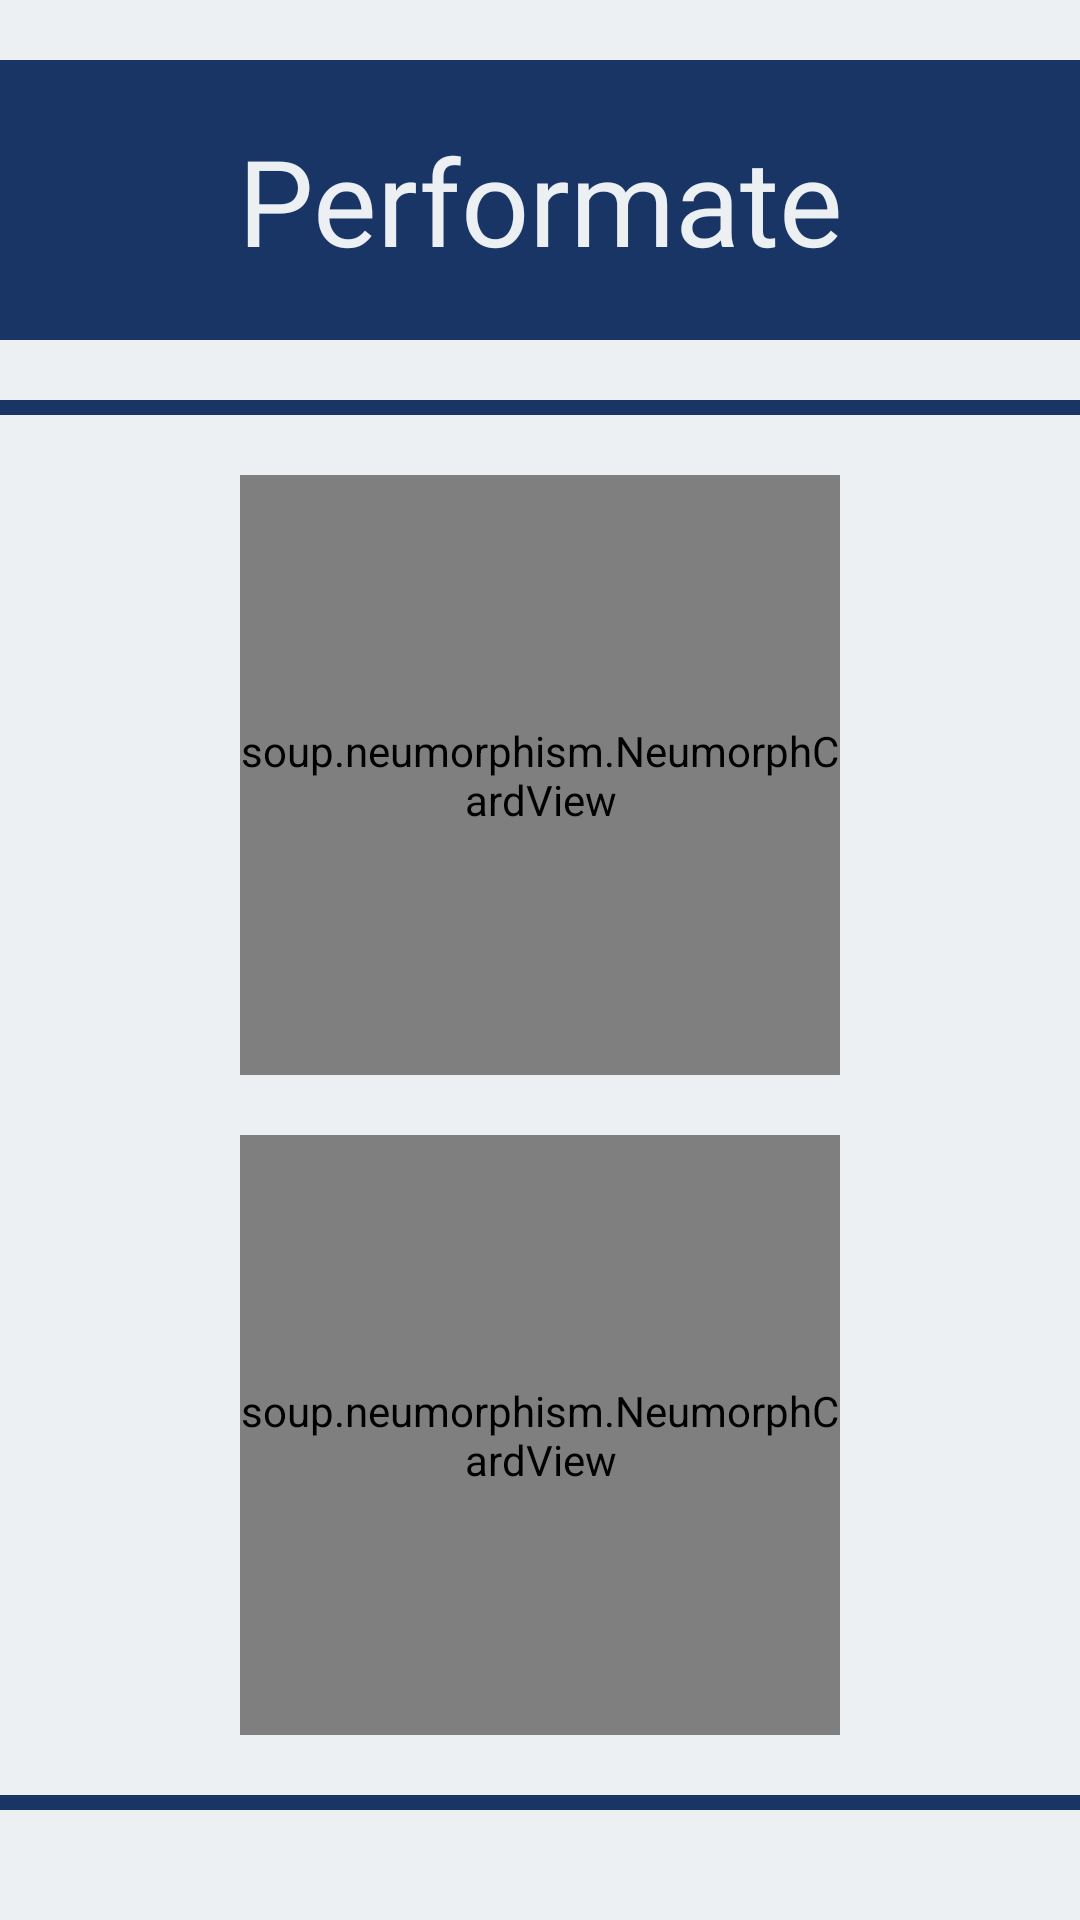

Layout XML and referenced resources for this Android screen:
<!-- AndroidManifest.xml: application theme Theme.PerformanceManagementSystem -->
<!-- res/layout/fragment_new_member.xml -->
<?xml version="1.0" encoding="utf-8"?>
<layout xmlns:tools="http://schemas.android.com/tools"
    xmlns:android="http://schemas.android.com/apk/res/android"
    xmlns:app="http://schemas.android.com/apk/res-auto">


    <RelativeLayout
        android:layout_width="match_parent"
        android:layout_height="match_parent"
        android:background="@color/light_background"
        android:orientation="vertical"
        tools:context=".Fragments.NewMemberFragment">








        <LinearLayout
            android:id="@+id/layout_logo"
            android:layout_width="match_parent"
            android:layout_height="wrap_content"


            android:orientation="horizontal">



            <TextView

                android:layout_width="match_parent"
                android:layout_height="match_parent"
                android:background="@color/text_color"
                android:fontFamily="@font/cinzel_decorative_bold"
                android:layout_marginTop="20dp"
                android:gravity="center"
                android:text="Performate"
                android:paddingTop="20dp"
                android:paddingBottom="20dp"

                android:textColor="@color/light_background"
                android:textSize="40dp" />

        </LinearLayout>
        <TextView
            android:layout_width="match_parent"
            android:layout_height="5dp"
            android:layout_below="@+id/layout_logo"
            android:background="@drawable/cursor"
            android:layout_marginTop="20dp"
            android:id="@+id/line1"
            android:backgroundTint="@color/text_color"/>


        <soup.neumorphism.NeumorphCardView
            android:id="@+id/new_org"
            android:layout_below="@id/line1"
            android:layout_width="200dp"
            android:layout_height="200dp"
            android:layout_gravity="center"
            android:layout_marginTop="20dp"
            app:neumorph_shapeType="basin"
            app:neumorph_shadowElevation="6dp"
            android:layout_centerHorizontal="true"
            >

            <LinearLayout
                android:layout_width="wrap_content"
                android:layout_height="wrap_content"
                android:orientation="vertical"
                android:layout_gravity="center">

                <ImageView
                    android:layout_width="100dp"
                    android:layout_height="100dp"
                    android:src="@drawable/structure"
                    android:layout_gravity="center"/>

                <TextView
                    android:layout_width="120dp"
                    android:layout_height="wrap_content"
                    android:layout_marginTop="10dp"
                    android:fontFamily="@font/delius"
                    android:text="New Organisation"
                    android:textAlignment="center"
                    android:textColor="@color/text_color"
                    android:textSize="18dp" />
            </LinearLayout>
        </soup.neumorphism.NeumorphCardView>

        <soup.neumorphism.NeumorphCardView
            android:id="@+id/exist_org"
            android:layout_width="200dp"
            android:layout_height="200dp"
            android:layout_gravity="center"
            android:layout_marginTop="20dp"
            app:neumorph_shapeType="basin"
            android:layout_below="@id/new_org"
            android:layout_centerHorizontal="true"
            app:neumorph_shadowElevation="6dp">

            <LinearLayout
                android:layout_width="wrap_content"
                android:layout_height="wrap_content"
                android:orientation="vertical"
                android:layout_gravity="center">

                <ImageView
                    android:layout_width="100dp"
                    android:layout_height="100dp"
                    android:src="@drawable/group"
                    android:layout_gravity="center"/>

                <TextView
                    android:layout_width="120dp"
                    android:layout_height="wrap_content"
                    android:layout_marginTop="10dp"
                    android:fontFamily="@font/delius"

                    android:text="Existing Organisation"
                    android:textAlignment="center"
                    android:textColor="@color/text_color"
                    android:textSize="18dp" />
            </LinearLayout>

        </soup.neumorphism.NeumorphCardView>

        <TextView
            android:layout_width="match_parent"
            android:layout_height="5dp"
            android:layout_below="@+id/exist_org"
            android:background="@drawable/cursor"
            android:layout_marginTop="20dp"
            android:id="@+id/line2"
            android:backgroundTint="@color/text_color"/>


    </RelativeLayout>
</layout>
<!-- resources referenced by this layout -->
<resources>
  <color name="light_background">#ecf0f3</color>
  <color name="text_color">#193566</color>
  <!-- drawable button (drawable) -->
  <?xml version="1.0" encoding="utf-8"?>
  <shape android:shape="rectangle" xmlns:android="http://schemas.android.com/apk/res/android">
  
  
      <corners android:bottomRightRadius="40sp"
          android:bottomLeftRadius="40sp"/>
  
      <solid android:color="@color/white"/>
  </shape>
  <!-- drawable cursor (drawable) -->
  <?xml version="1.0" encoding="utf-8"?>
  <shape xmlns:android="http://schemas.android.com/apk/res/android"
      android:shape="rectangle">
  <size android:width="2dp"/>
      <solid android:color="@color/text_color"/>
  
  </shape>
  <!-- drawable group: png bitmap (drawable-v24, 7497 bytes) -->
  <!-- drawable structure: png bitmap (drawable-v24, 5517 bytes) -->
  <style name="Theme.PerformanceManagementSystem" parent="Theme.MaterialComponents.DayNight.NoActionBar">
          
          <item name="colorPrimary">@color/light_background</item>
          <item name="colorPrimaryVariant">@color/text_color</item>
          <item name="colorOnPrimary">@color/white</item>
          
          <item name="colorSecondary">@color/teal_200</item>
          <item name="colorSecondaryVariant">@color/text_color</item>
          <item name="colorOnSecondary">@color/black</item>
          
          <item name="android:statusBarColor" tools:targetApi="l">?attr/colorPrimaryVariant</item>
          
  
          <item name="android:windowContentTransitions">true</item>
      </style>
  <color name="white">#FFFFFFFF</color>
  <color name="teal_200">#193566</color>
  <color name="black">#FF000000</color>
</resources>
